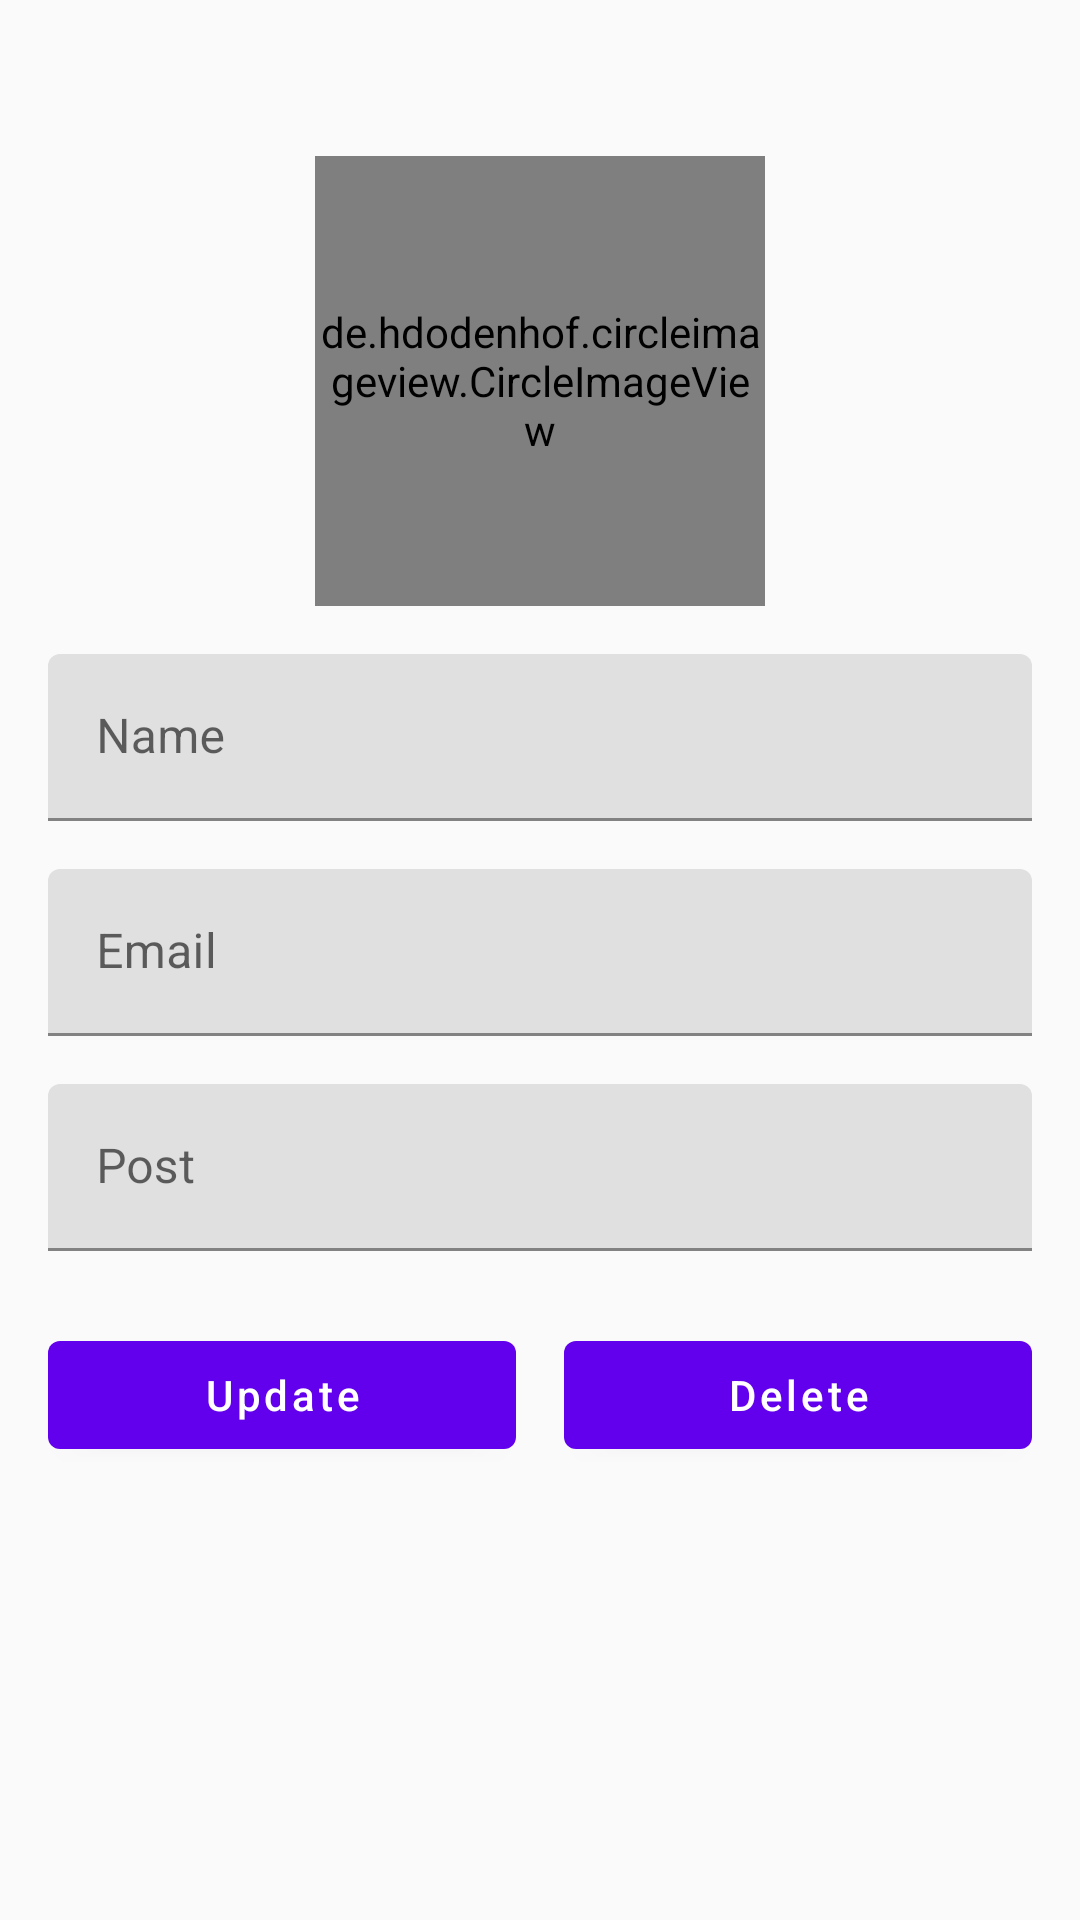

Write the Android layout XML for this screen, with the resource values it uses.
<!-- AndroidManifest.xml: application theme Theme.AppCompat.Light -->
<!-- res/layout/activity_update_teacher.xml -->
<?xml version="1.0" encoding="utf-8"?>
<LinearLayout
    xmlns:android="http://schemas.android.com/apk/res/android"
    xmlns:app="http://schemas.android.com/apk/res-auto"
    xmlns:tools="http://schemas.android.com/tools"
    android:layout_width="match_parent"
    android:layout_height="match_parent"
    android:orientation="vertical"
    android:theme="@style/Theme.MaterialComponents.DayNight"
    android:padding="16dp"
    tools:context=".faculty.UpdateTeacherActivity">

    <de.hdodenhof.circleimageview.CircleImageView
        android:layout_width="150dp"
        android:layout_height="150dp"
        android:id="@+id/updateTeacherImage"
        android:layout_gravity="center_horizontal"
        android:src="@drawable/img"
        android:layout_marginTop="36dp"/>

    <com.google.android.material.textfield.TextInputLayout
        android:layout_width="match_parent"
        android:layout_height="wrap_content"
        style="@style/ThemeOverlay.Material3.TextInputEditText.OutlinedBox">

        <com.google.android.material.textfield.TextInputEditText
            android:layout_width="match_parent"
            android:layout_height="wrap_content"
            android:hint="Name"
            android:layout_marginTop="16dp"
            android:inputType="text"
            android:id="@+id/updateTeacherName" />
    </com.google.android.material.textfield.TextInputLayout>

    <com.google.android.material.textfield.TextInputLayout
        android:layout_width="match_parent"
        android:layout_height="wrap_content"
        style="@style/ThemeOverlay.Material3.TextInputEditText.OutlinedBox">

        <com.google.android.material.textfield.TextInputEditText
            android:layout_width="match_parent"
            android:layout_height="wrap_content"
            android:hint="Email"
            android:inputType="textEmailAddress"
            android:layout_marginTop="16dp"
            android:id="@+id/updateTeacherEmail" />
    </com.google.android.material.textfield.TextInputLayout>
    <com.google.android.material.textfield.TextInputLayout
        android:layout_width="match_parent"
        android:layout_height="wrap_content"
        style="@style/ThemeOverlay.Material3.TextInputEditText.OutlinedBox">

        <com.google.android.material.textfield.TextInputEditText
            android:layout_width="match_parent"
            android:layout_height="wrap_content"
            android:hint="Post"
            android:layout_marginTop="16dp"
            android:inputType="text"
            android:id="@+id/updateTeacherPost" />
    </com.google.android.material.textfield.TextInputLayout>

    <LinearLayout
        android:layout_width="match_parent"
        android:layout_height="wrap_content"
        android:orientation="horizontal"
        android:layout_marginTop="24dp"
        android:weightSum="2">

        <com.google.android.material.button.MaterialButton
            android:layout_width="0dp"
            android:layout_height="wrap_content"
            android:layout_weight="1"
            android:text="Update"
            android:textAllCaps="false"
            android:layout_marginRight="8dp"

             android:id="@+id/updateTeacherBtn"/>

        <com.google.android.material.button.MaterialButton
            android:layout_width="0dp"
            android:layout_height="wrap_content"
            android:layout_weight="1"
            android:text="Delete"
            android:layout_marginLeft="8dp"
            android:textAllCaps="false"
            android:id="@+id/deleteTeacherBtn"/>



    </LinearLayout>

</LinearLayout>
<!-- resources referenced by this layout -->
<resources>
  <!-- drawable img: webp bitmap (drawable-hdpi, 9316 bytes) -->
</resources>
